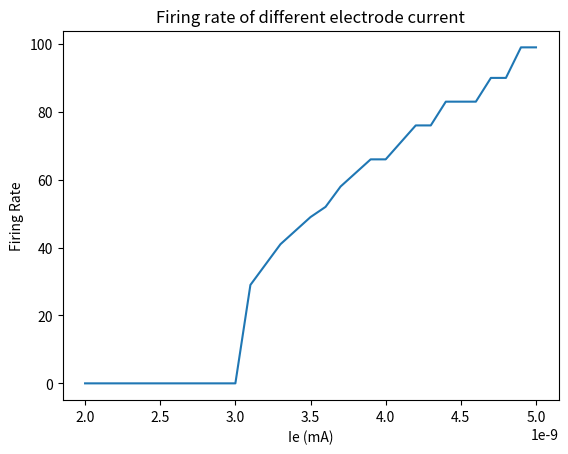

The script that saved this image:
import matplotlib.pyplot as plt
import numpy as np

def euler(t,V0,Vt,Vr,Ie):
    Vs = [V0]
    cnt = 0
    for i in range(0, t - 1):
        if Vs[-1] <= Vt:
            V = Vs[-1] + ((El - Vs[-1] + Rm * Ie) / tau)
            Vs.append(V)
        else:
            Vs[-1] = Vr
            cnt += 1
    spike = cnt
    return spike

# milli second
t = 1000
tau = 10
El = -70
Vr = -70
V0 = -70
Vt = -40
Rm = pow(10, 10)
Ie_space = np.linspace(2.0,5.0,31) * pow(10, -9)

spikes = []
for Ie in Ie_space:
    spikes.append(euler(t,V0,Vt,Vr,Ie))

plt.figure()
plt.plot(Ie_space, spikes)
plt.xlabel("Ie (mA)")
plt.ylabel("Firing Rate")
plt.title("Firing rate of different electrode current")
plt.savefig('Question3_2.png')
plt.show()